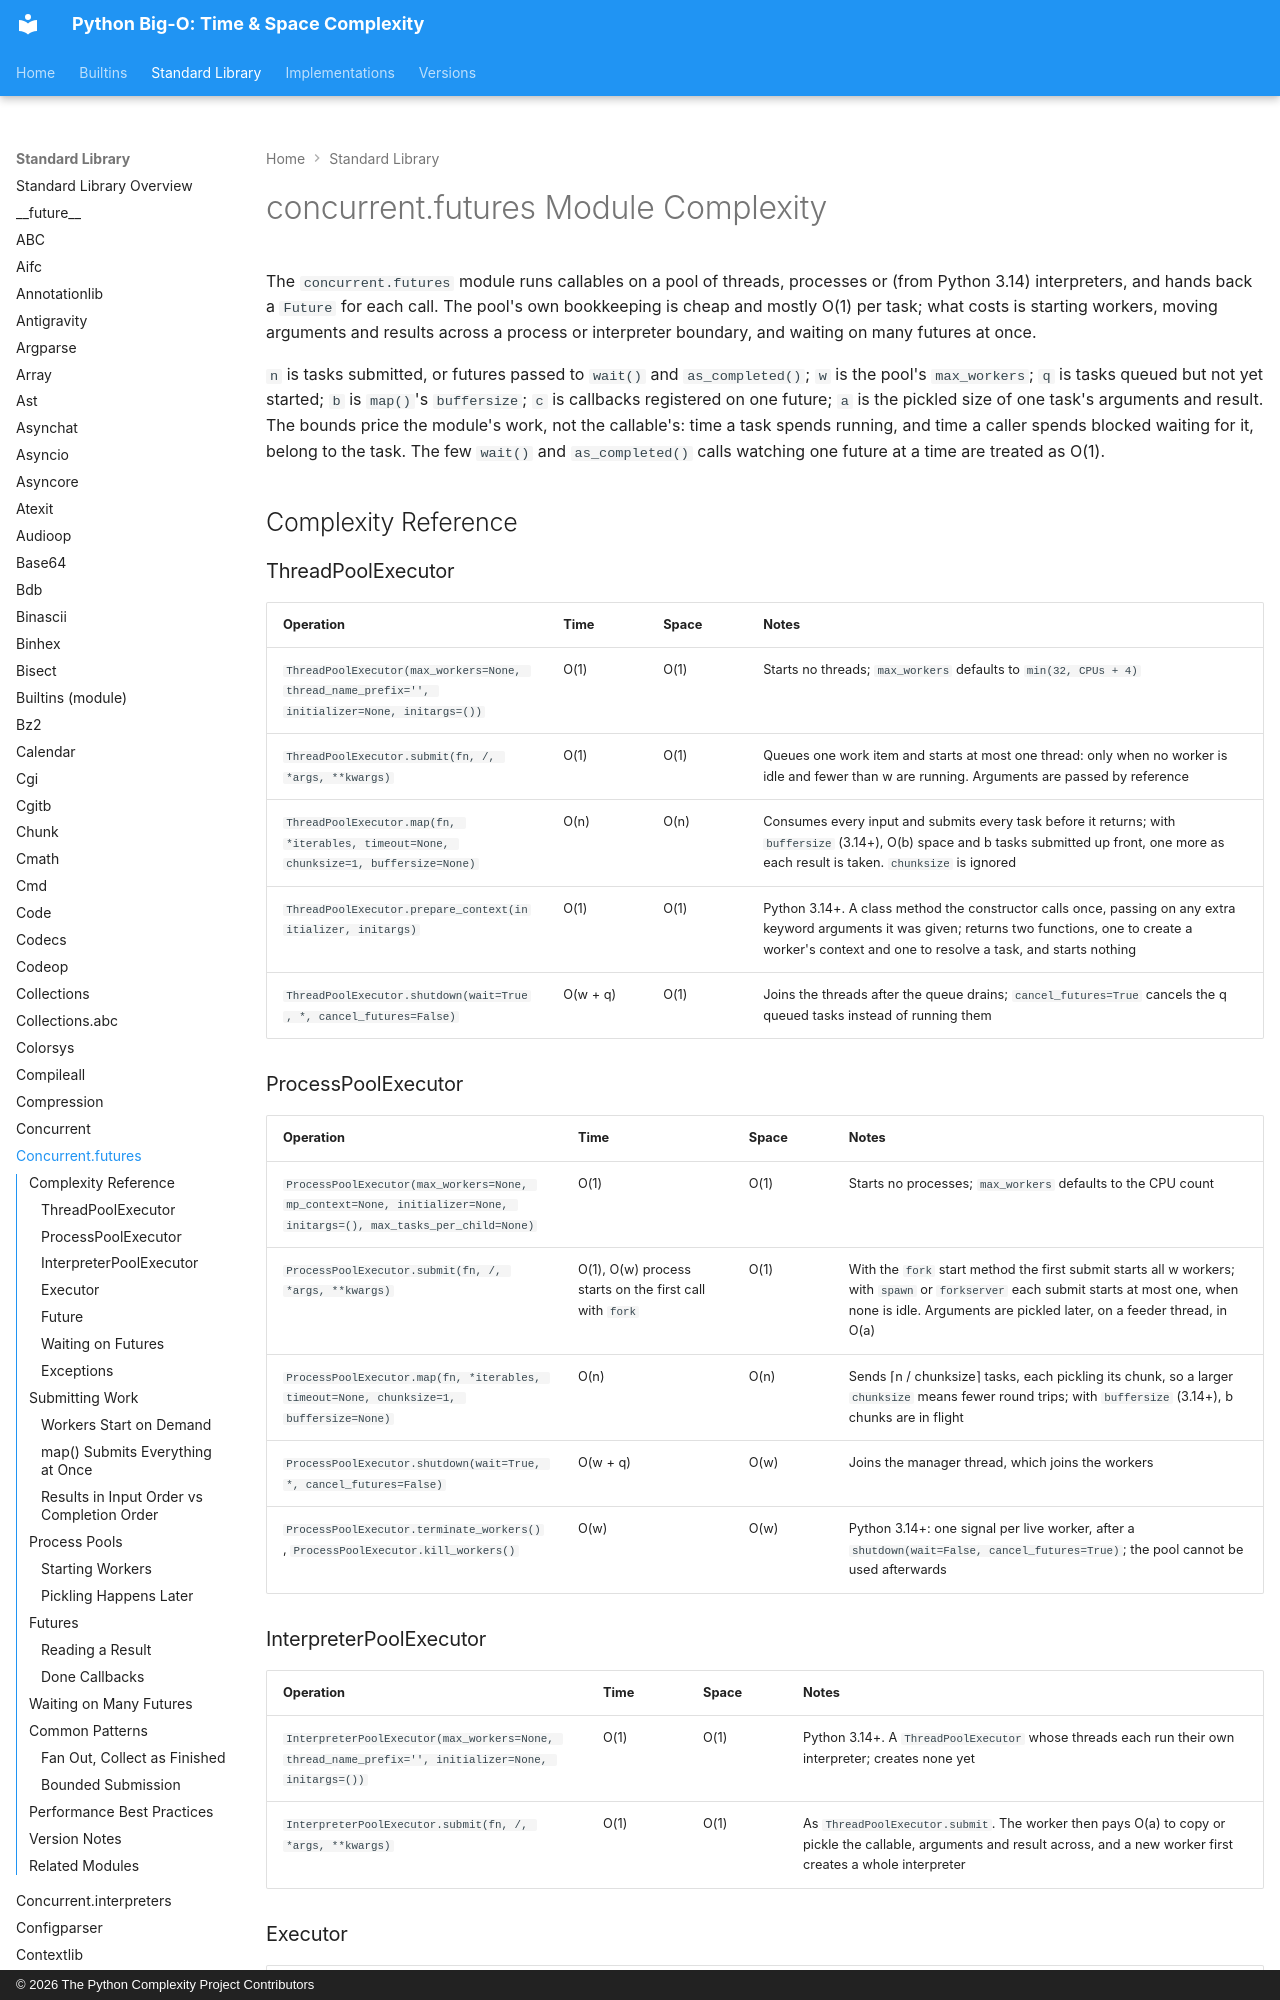

repository: heikkitoivonen/python-time-space-complexity · page: stdlib/concurrent_futures/index.html · generator: mkdocs · copyright: © 2026 The Python Complexity Project Contributors

# concurrent.futures Module Complexity

The `concurrent.futures` module runs callables on a pool of threads, processes or (from Python
3.14) interpreters, and hands back a `Future` for each call. The pool's own bookkeeping is cheap
and mostly O(1) per task; what costs is starting workers, moving arguments and results across a
process or interpreter boundary, and waiting on many futures at once.

`n` is tasks submitted, or futures passed to `wait()` and `as_completed()`; `w` is the pool's
`max_workers`; `q` is tasks queued but not yet started; `b` is `map()`'s `buffersize`; `c` is
callbacks registered on one future; `a` is the pickled size of one task's arguments and result.
The bounds price the module's work, not the callable's: time a task spends running, and time a
caller spends blocked waiting for it, belong to the task. The few `wait()` and `as_completed()`
calls watching one future at a time are treated as O(1).

## Complexity Reference

### ThreadPoolExecutor

| Operation | Time | Space | Notes |
|-----------|------|-------|-------|
| `ThreadPoolExecutor(max_workers=None, thread_name_prefix='', initializer=None, initargs=())` | O(1) | O(1) | Starts no threads; `max_workers` defaults to `min(32, CPUs + 4)` |
| `ThreadPoolExecutor.submit(fn, /, *args, **kwargs)` | O(1) | O(1) | Queues one work item and starts at most one thread: only when no worker is idle and fewer than w are running. Arguments are passed by reference |
| `ThreadPoolExecutor.map(fn, *iterables, timeout=None, chunksize=1, buffersize=None)` | O(n) | O(n) | Consumes every input and submits every task before it returns; with `buffersize` (3.14+), O(b) space and b tasks submitted up front, one more as each result is taken. `chunksize` is ignored |
| `ThreadPoolExecutor.prepare_context(initializer, initargs)` | O(1) | O(1) | Python 3.14+. A class method the constructor calls once, passing on any extra keyword arguments it was given; returns two functions, one to create a worker's context and one to resolve a task, and starts nothing |
| `ThreadPoolExecutor.shutdown(wait=True, *, cancel_futures=False)` | O(w + q) | O(1) | Joins the threads after the queue drains; `cancel_futures=True` cancels the q queued tasks instead of running them |

### ProcessPoolExecutor

| Operation | Time | Space | Notes |
|-----------|------|-------|-------|
| `ProcessPoolExecutor(max_workers=None, mp_context=None, initializer=None, initargs=(), max_tasks_per_child=None)` | O(1) | O(1) | Starts no processes; `max_workers` defaults to the CPU count |
| `ProcessPoolExecutor.submit(fn, /, *args, **kwargs)` | O(1), O(w) process starts on the first call with `fork` | O(1) | With the `fork` start method the first submit starts all w workers; with `spawn` or `forkserver` each submit starts at most one, when none is idle. Arguments are pickled later, on a feeder thread, in O(a) |
| `ProcessPoolExecutor.map(fn, *iterables, timeout=None, chunksize=1, buffersize=None)` | O(n) | O(n) | Sends ⌈n / chunksize⌉ tasks, each pickling its chunk, so a larger `chunksize` means fewer round trips; with `buffersize` (3.14+), b chunks are in flight |
| `ProcessPoolExecutor.shutdown(wait=True, *, cancel_futures=False)` | O(w + q) | O(w) | Joins the manager thread, which joins the workers |
| `ProcessPoolExecutor.terminate_workers()`, `ProcessPoolExecutor.kill_workers()` | O(w) | O(w) | Python 3.14+: one signal per live worker, after a `shutdown(wait=False, cancel_futures=True)`; the pool cannot be used afterwards |
